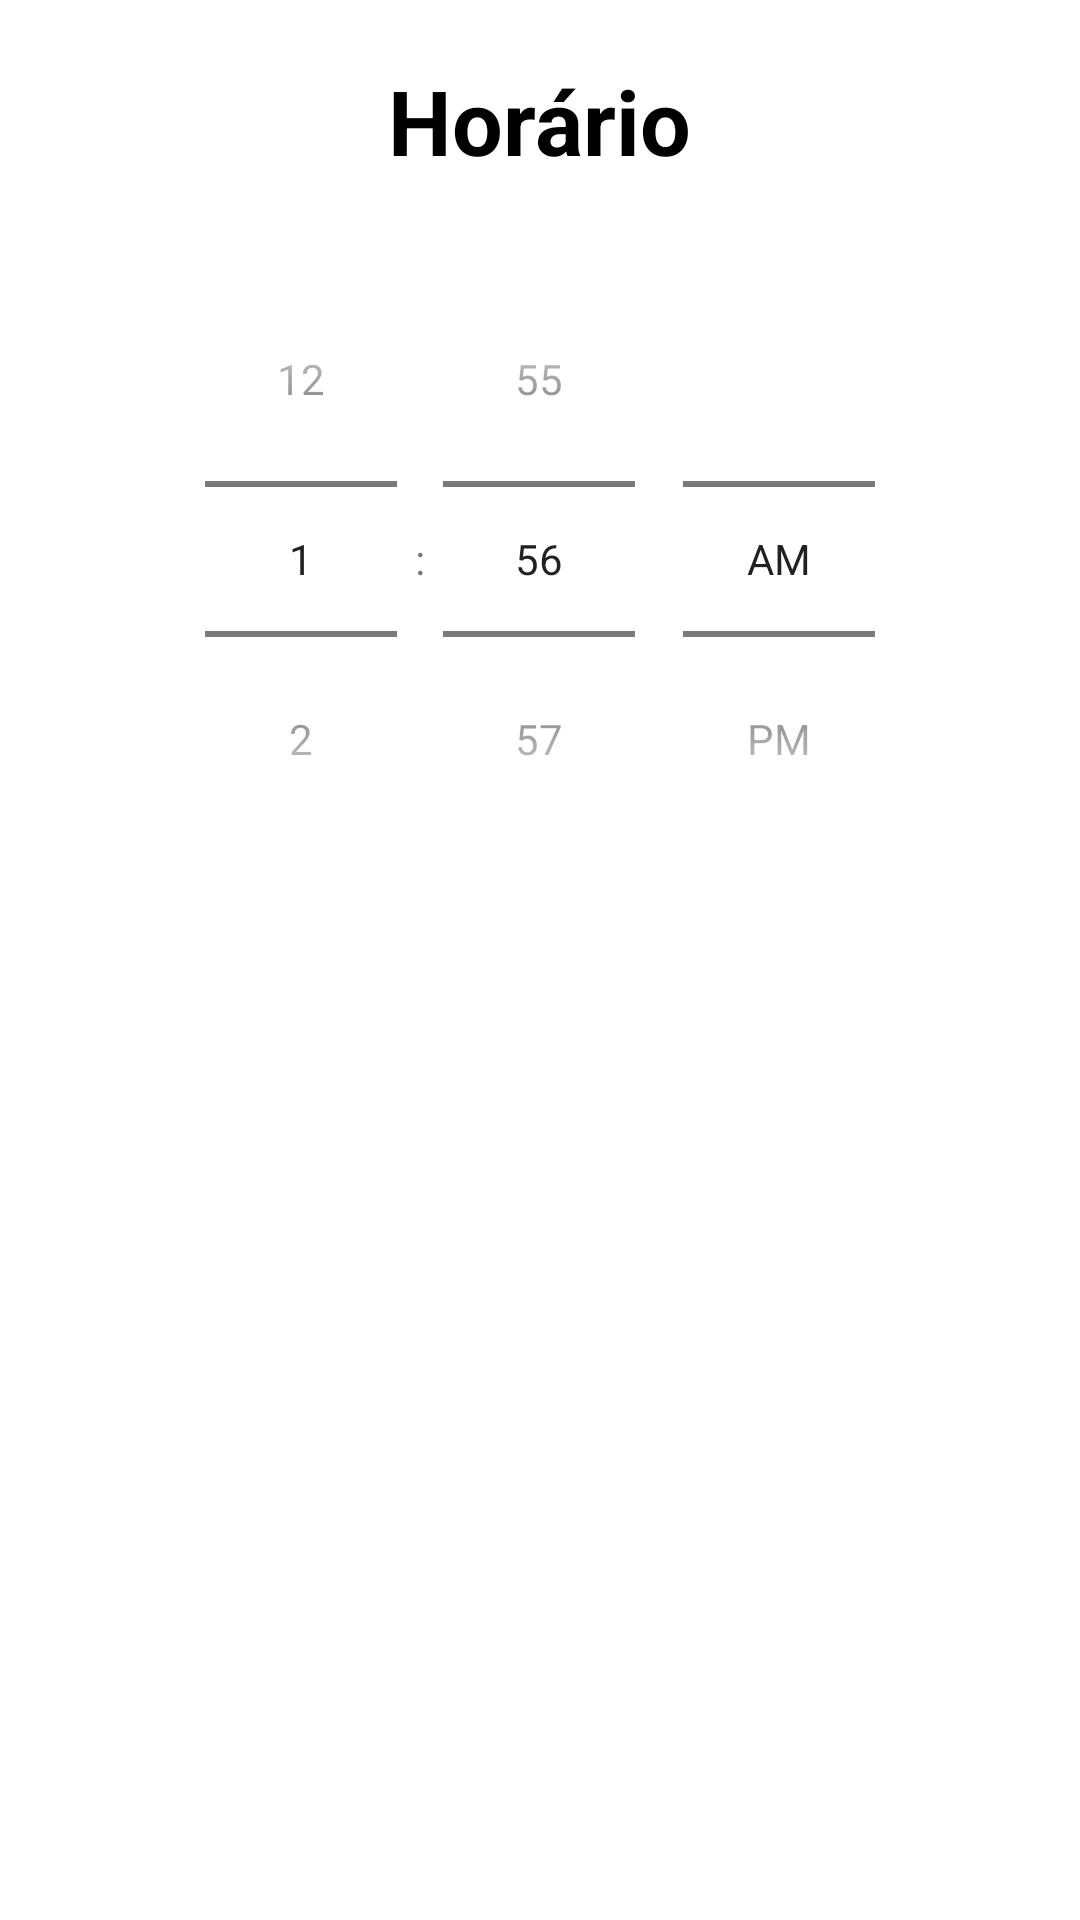

Layout XML and referenced resources for this Android screen:
<!-- AndroidManifest.xml: application theme Theme.MyAppComponentes -->
<!-- res/layout/timer_layout.xml -->
<?xml version="1.0" encoding="utf-8"?>
<LinearLayout xmlns:android="http://schemas.android.com/apk/res/android"
    xmlns:app="http://schemas.android.com/apk/res-auto"
    xmlns:tools="http://schemas.android.com/tools"
    android:layout_width="match_parent"
    android:layout_height="match_parent"
    android:orientation="vertical"
    tools:context=".Timer_Activity">

    <TextView
        android:layout_width="wrap_content"
        android:layout_height="wrap_content"
        android:layout_gravity="center_horizontal"
        android:layout_margin="20sp"
        android:text="Horário"
        android:textColor="@color/black"
        android:textSize="30sp"
        android:textStyle="bold" />

    <TimePicker
        android:layout_gravity="center_horizontal"
        android:timePickerMode="spinner"
        android:id="@+id/idHorario"
        android:layout_width="wrap_content"
        android:layout_height="wrap_content" />

</LinearLayout>
<!-- resources referenced by this layout -->
<resources>
  <style name="Theme.MyAppComponentes" parent="Theme.MaterialComponents.DayNight.DarkActionBar">
          
          <item name="colorPrimary">@color/purple_500</item>
          <item name="colorPrimaryVariant">@color/purple_700</item>
          <item name="colorOnPrimary">@color/white</item>
          
          <item name="colorSecondary">@color/teal_200</item>
          <item name="colorSecondaryVariant">@color/teal_700</item>
          <item name="colorOnSecondary">@color/black</item>
          
          <item name="android:statusBarColor" tools:targetApi="l">?attr/colorPrimaryVariant</item>
          
      </style>
  <!-- not gathered from this repository: default colours our renderer supplied (Android Studio template values) -->
  <color name="purple_500">#FF6200EE</color>
  <color name="purple_700">#FF3700B3</color>
  <color name="teal_200">#FF03DAC5</color>
  <color name="teal_700">#FF018786</color>
  <color name="black">#FF000000</color>
  <color name="white">#FFFFFFFF</color>
</resources>
